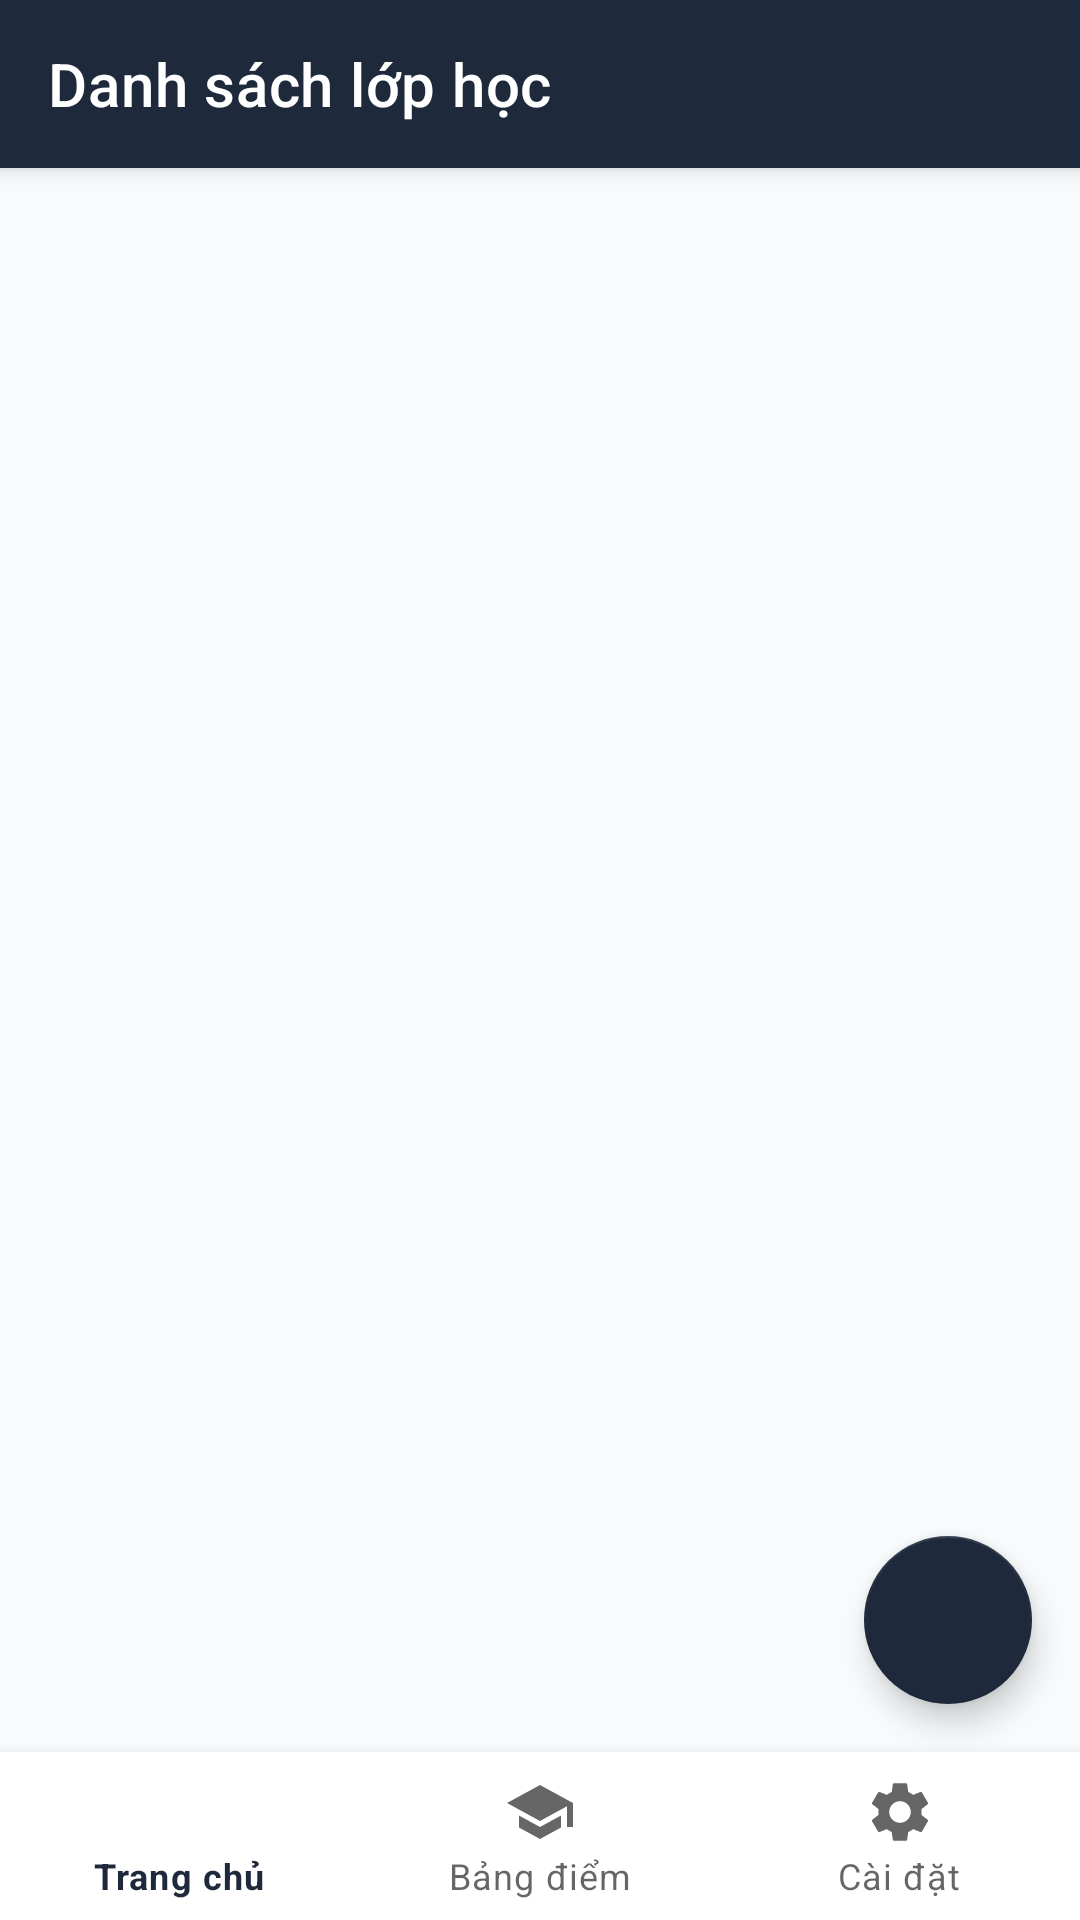

Here is an Android app screen rendered from its layout file. Give the layout XML and the strings, colors and styles it references.
<!-- AndroidManifest.xml: application theme Theme.ClassManagerDemo -->
<!-- res/layout/activity_class_list.xml -->
<?xml version="1.0" encoding="utf-8"?>
<RelativeLayout xmlns:android="http://schemas.android.com/apk/res/android"
    xmlns:app="http://schemas.android.com/apk/res-auto"
    android:layout_width="match_parent"
    android:layout_height="match_parent"
    android:background="@color/bg_light">

    <androidx.coordinatorlayout.widget.CoordinatorLayout
        android:layout_width="match_parent"
        android:layout_height="match_parent"
        android:layout_above="@id/bottomNavigation"
        android:fitsSystemWindows="true">

        <com.google.android.material.appbar.AppBarLayout
            android:id="@+id/appbar_layout_classes"
            android:layout_width="match_parent"
            android:layout_height="wrap_content">
            <androidx.appcompat.widget.Toolbar
                android:id="@+id/toolbarClasses"
                android:layout_width="match_parent"
                android:layout_height="?attr/actionBarSize"
                android:background="@color/primary"
                app:title="Danh sách lớp học"
                app:titleTextColor="#FFFFFF"
                app:navigationIconTint="#FFFFFF" />
        </com.google.android.material.appbar.AppBarLayout>

        <ProgressBar
            android:id="@+id/progressLoading"
            style="?android:attr/progressBarStyleHorizontal"
            android:layout_width="match_parent"
            android:layout_height="4dp"
            android:indeterminate="true"
            android:visibility="gone"
            app:layout_behavior="@string/appbar_scrolling_view_behavior"
            app:layout_anchor="@id/appbar_layout_classes"
            app:layout_anchorGravity="bottom" />

        <LinearLayout
            android:id="@+id/layoutEmpty"
            android:layout_width="match_parent"
            android:layout_height="match_parent"
            android:orientation="vertical"
            android:gravity="center"
            android:visibility="gone"
            app:layout_behavior="@string/appbar_scrolling_view_behavior">
            <TextView
                android:layout_width="wrap_content"
                android:layout_height="wrap_content"
                android:text="📚"
                android:textSize="48sp" />
            <TextView
                android:layout_width="wrap_content"
                android:layout_height="wrap_content"
                android:text="Chưa có lớp học nào"
                android:textSize="16sp"
                android:textStyle="bold"
                android:textColor="@color/text_primary"
                android:layout_marginTop="12dp" />
            <TextView
                android:layout_width="wrap_content"
                android:layout_height="wrap_content"
                android:text="Nhấn + để tạo lớp học đầu tiên"
                android:textSize="13sp"
                android:textColor="@color/text_secondary"
                android:layout_marginTop="6dp" />
        </LinearLayout>

        <androidx.recyclerview.widget.RecyclerView
            android:id="@+id/recyclerClasses"
            android:layout_width="match_parent"
            android:layout_height="match_parent"
            android:padding="12dp"
            android:clipToPadding="false"
            app:layout_behavior="@string/appbar_scrolling_view_behavior" />

        <com.google.android.material.floatingactionbutton.FloatingActionButton
            android:id="@+id/fabAddClass"
            android:layout_width="wrap_content"
            android:layout_height="wrap_content"
            android:layout_gravity="bottom|end"
            android:layout_margin="16dp"
            android:src="@drawable/ic_add"
            app:backgroundTint="@color/primary"
            app:tint="#FFFFFF"
            android:contentDescription="Thêm lớp học" />

    </androidx.coordinatorlayout.widget.CoordinatorLayout>

    <com.google.android.material.bottomnavigation.BottomNavigationView
        android:id="@+id/bottomNavigation"
        android:layout_width="match_parent"
        android:layout_height="wrap_content"
        android:layout_alignParentBottom="true"
        android:background="@color/card_light"
        app:elevation="8dp"
        app:menu="@menu/bottom_nav_menu"
        app:labelVisibilityMode="labeled" />
</RelativeLayout>
<!-- resources referenced by this layout -->
<resources>
  <color name="bg_light">#F8FAFC</color>
  <color name="card_light">#FFFFFF</color>
  <color name="primary">#1E293B</color>
  <color name="text_primary">#0F172A</color>
  <color name="text_secondary">#64748B</color>
  <style name="Theme.ClassManagerDemo" parent="Theme.MaterialComponents.DayNight.NoActionBar">
          
          <item name="colorPrimary">@color/primary</item>
          <item name="colorPrimaryDark">@color/primary_dark</item>
          <item name="colorAccent">@color/accent</item>
          <item name="android:fontFamily">sans-serif</item>
          <item name="android:windowLightStatusBar">true</item>
          <item name="android:statusBarColor">@color/primary_dark</item>
      </style>
  <color name="primary_dark">#0F172A</color>
  <color name="accent">#F59E0B</color>
</resources>
